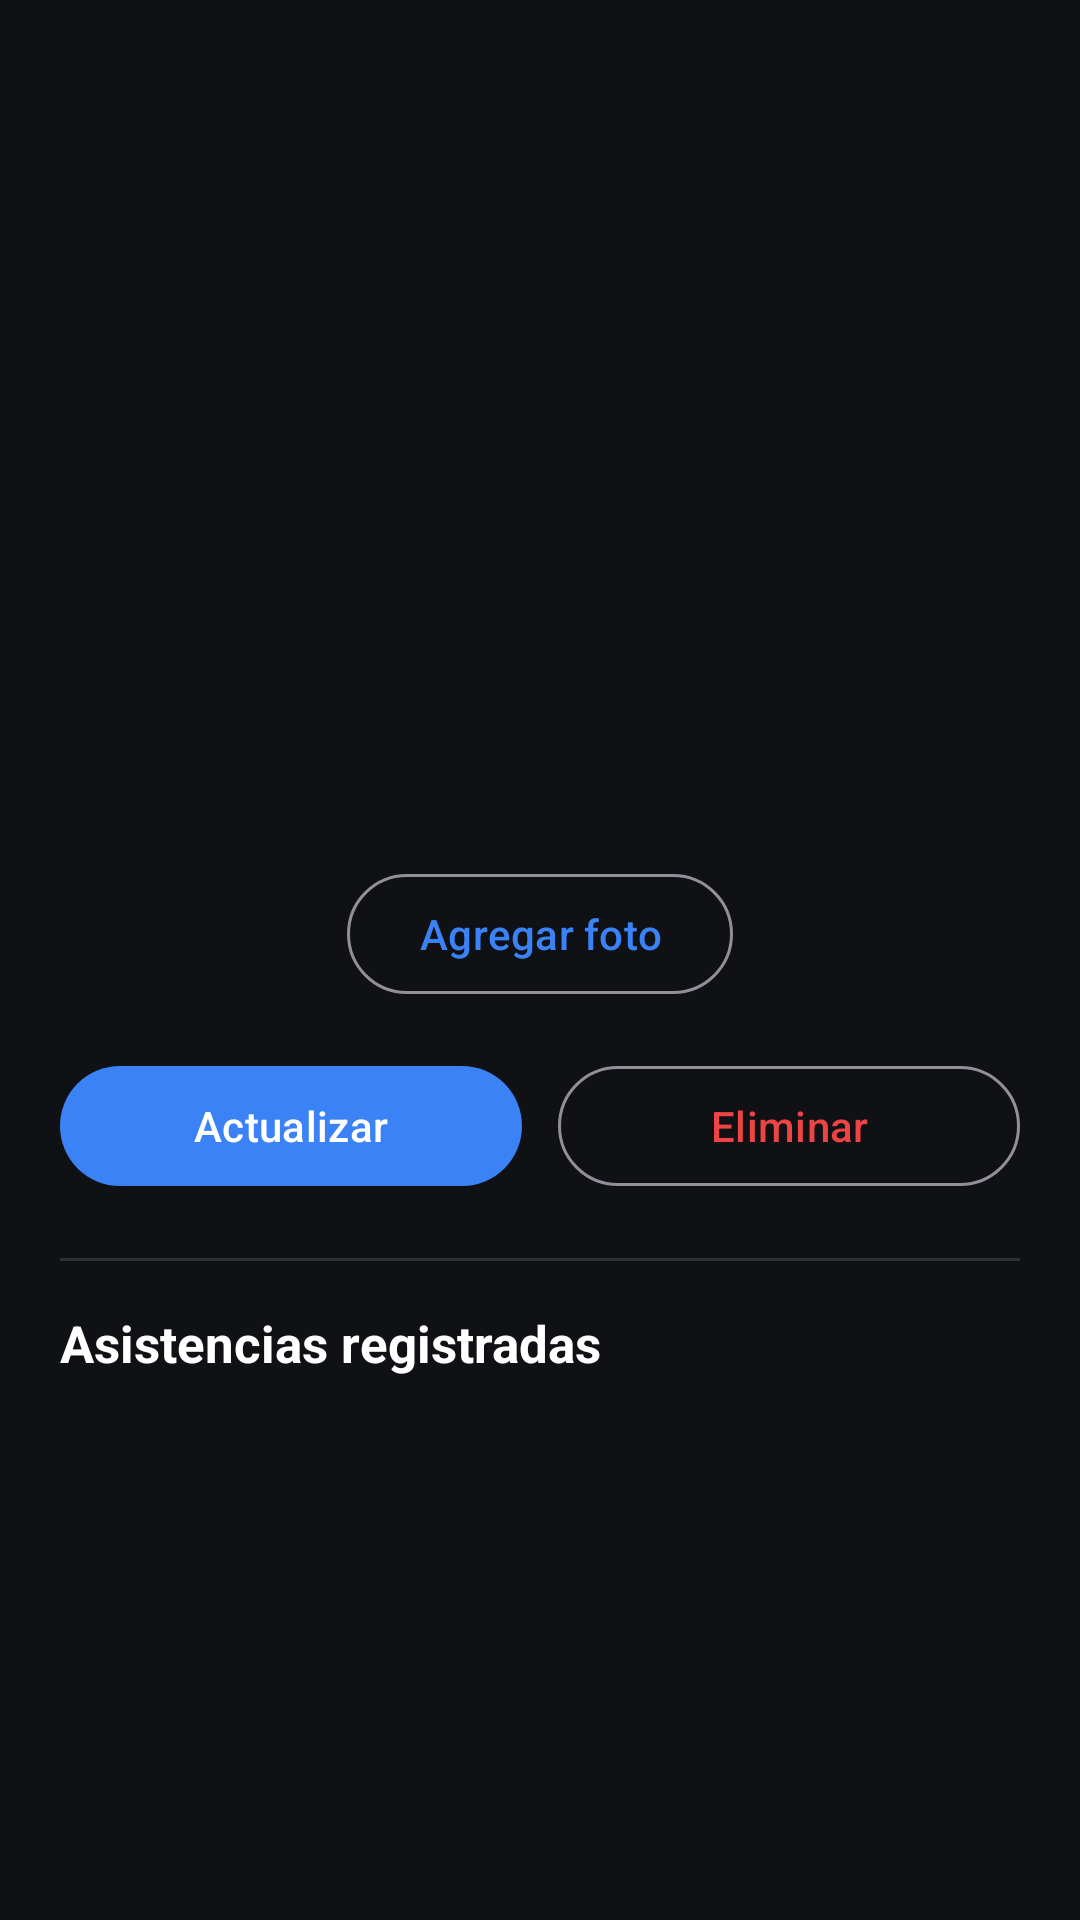

Reconstruct the res/layout file that produces this screen, plus the resources it refers to.
<!-- AndroidManifest.xml: application theme Theme.Asistencia -->
<!-- res/layout/activity_detalle_trabajador.xml -->
<?xml version="1.0" encoding="utf-8"?>
<LinearLayout xmlns:android="http://schemas.android.com/apk/res/android"
    xmlns:app="http://schemas.android.com/apk/res-auto"
    android:layout_width="match_parent"
    android:layout_height="match_parent"
    android:orientation="vertical"
    android:background="@color/fondo">

    <com.google.android.material.appbar.MaterialToolbar
        android:id="@+id/toolbar"
        android:layout_width="match_parent"
        android:layout_height="wrap_content"
        android:background="@color/fondo"
        app:navigationIcon="@drawable/ic_arrow_back"
        app:titleTextColor="@color/blanco" />

    <ScrollView
        android:layout_width="match_parent"
        android:layout_height="0dp"
        android:layout_weight="1"
        android:fillViewport="true">

        <LinearLayout
            android:layout_width="match_parent"
            android:layout_height="wrap_content"
            android:orientation="vertical"
            android:paddingStart="20dp"
            android:paddingTop="20dp"
            android:paddingEnd="20dp"
            android:paddingBottom="24dp">

            <FrameLayout
                android:layout_width="120dp"
                android:layout_height="120dp"
                android:layout_gravity="center_horizontal">

                <com.google.android.material.imageview.ShapeableImageView
                    android:id="@+id/imgFoto"
                    android:layout_width="120dp"
                    android:layout_height="120dp"
                    android:scaleType="centerCrop"
                    android:visibility="gone"
                    app:cornerRadius="60dp" />

                <TextView
                    android:id="@+id/tvIniciales"
                    android:layout_width="120dp"
                    android:layout_height="120dp"
                    android:background="@drawable/circulo_iniciales"
                    android:gravity="center"
                    android:textColor="@color/blanco"
                    android:textSize="40sp"
                    android:textStyle="bold"
                    android:visibility="gone" />
            </FrameLayout>

            <TextView
                android:id="@+id/tvNombre"
                android:layout_width="match_parent"
                android:layout_height="wrap_content"
                android:layout_marginTop="16dp"
                android:gravity="center"
                android:textColor="@color/blanco"
                android:textSize="24sp"
                android:textStyle="bold" />

            <TextView
                android:id="@+id/tvOrigen"
                android:layout_width="match_parent"
                android:layout_height="wrap_content"
                android:layout_marginTop="4dp"
                android:gravity="center"
                android:textColor="@color/gris_texto"
                android:textSize="14sp" />

            <com.google.android.material.button.MaterialButton
                android:id="@+id/btnCambiarFoto"
                style="@style/Widget.Material3.Button.OutlinedButton"
                android:layout_width="wrap_content"
                android:layout_height="wrap_content"
                android:layout_gravity="center_horizontal"
                android:layout_marginTop="12dp"
                android:minWidth="0dp"
                android:text="@string/agregar_foto"
                android:textColor="@color/azul" />

            <LinearLayout
                android:layout_width="match_parent"
                android:layout_height="wrap_content"
                android:layout_marginTop="16dp"
                android:orientation="horizontal">

                <com.google.android.material.button.MaterialButton
                    android:id="@+id/btnActualizar"
                    android:layout_width="0dp"
                    android:layout_height="wrap_content"
                    android:layout_weight="1"
                    android:text="@string/actualizar" />

                <Space
                    android:layout_width="12dp"
                    android:layout_height="1dp" />

                <com.google.android.material.button.MaterialButton
                    android:id="@+id/btnEliminar"
                    style="@style/Widget.Material3.Button.OutlinedButton"
                    android:layout_width="0dp"
                    android:layout_height="wrap_content"
                    android:layout_weight="1"
                    android:text="@string/eliminar"
                    android:textColor="@color/rojo" />
            </LinearLayout>

            <View
                android:layout_width="match_parent"
                android:layout_height="1dp"
                android:layout_marginTop="20dp"
                android:layout_marginBottom="16dp"
                android:background="#22FFFFFF" />

            <LinearLayout
                android:layout_width="match_parent"
                android:layout_height="wrap_content"
                android:orientation="horizontal"
                android:gravity="center_vertical">

                <TextView
                    android:layout_width="0dp"
                    android:layout_height="wrap_content"
                    android:layout_weight="1"
                    android:text="@string/historial_asistencias"
                    android:textColor="@color/blanco"
                    android:textSize="17sp"
                    android:textStyle="bold" />

                <TextView
                    android:id="@+id/tvTotal"
                    android:layout_width="wrap_content"
                    android:layout_height="wrap_content"
                    android:textColor="@color/azul"
                    android:textSize="14sp"
                    android:textStyle="bold" />
            </LinearLayout>

            <TextView
                android:id="@+id/tvVacio"
                android:layout_width="match_parent"
                android:layout_height="wrap_content"
                android:padding="24dp"
                android:gravity="center"
                android:text="@string/sin_asistencias"
                android:textColor="@color/gris_texto"
                android:textSize="15sp"
                android:visibility="gone" />

            <androidx.recyclerview.widget.RecyclerView
                android:id="@+id/recycler"
                android:layout_width="match_parent"
                android:layout_height="wrap_content"
                android:layout_marginTop="12dp"
                android:nestedScrollingEnabled="false"
                android:clipToPadding="false" />
        </LinearLayout>
    </ScrollView>
</LinearLayout>
<!-- resources referenced by this layout -->
<resources>
  <color name="azul">#3B82F6</color>
  <color name="blanco">#FFFFFF</color>
  <color name="fondo">#0F1115</color>
  <color name="gris_texto">#9CA3AF</color>
  <color name="rojo">#EF4444</color>
  <string name="actualizar">Actualizar</string>
  <string name="agregar_foto">Agregar foto</string>
  <string name="eliminar">Eliminar</string>
  <string name="historial_asistencias">Asistencias registradas</string>
  <string name="sin_asistencias">Todavía no tiene asistencias registradas.</string>
  <style name="Theme.Asistencia" parent="Theme.Material3.Dark.NoActionBar">
          <item name="colorPrimary">@color/azul</item>
          <item name="colorOnPrimary">@color/blanco</item>
          <item name="android:colorBackground">@color/fondo</item>
          <item name="android:statusBarColor">@color/fondo</item>
          <item name="android:navigationBarColor">@color/fondo</item>
          <item name="android:windowLightStatusBar">false</item>
      </style>
</resources>
